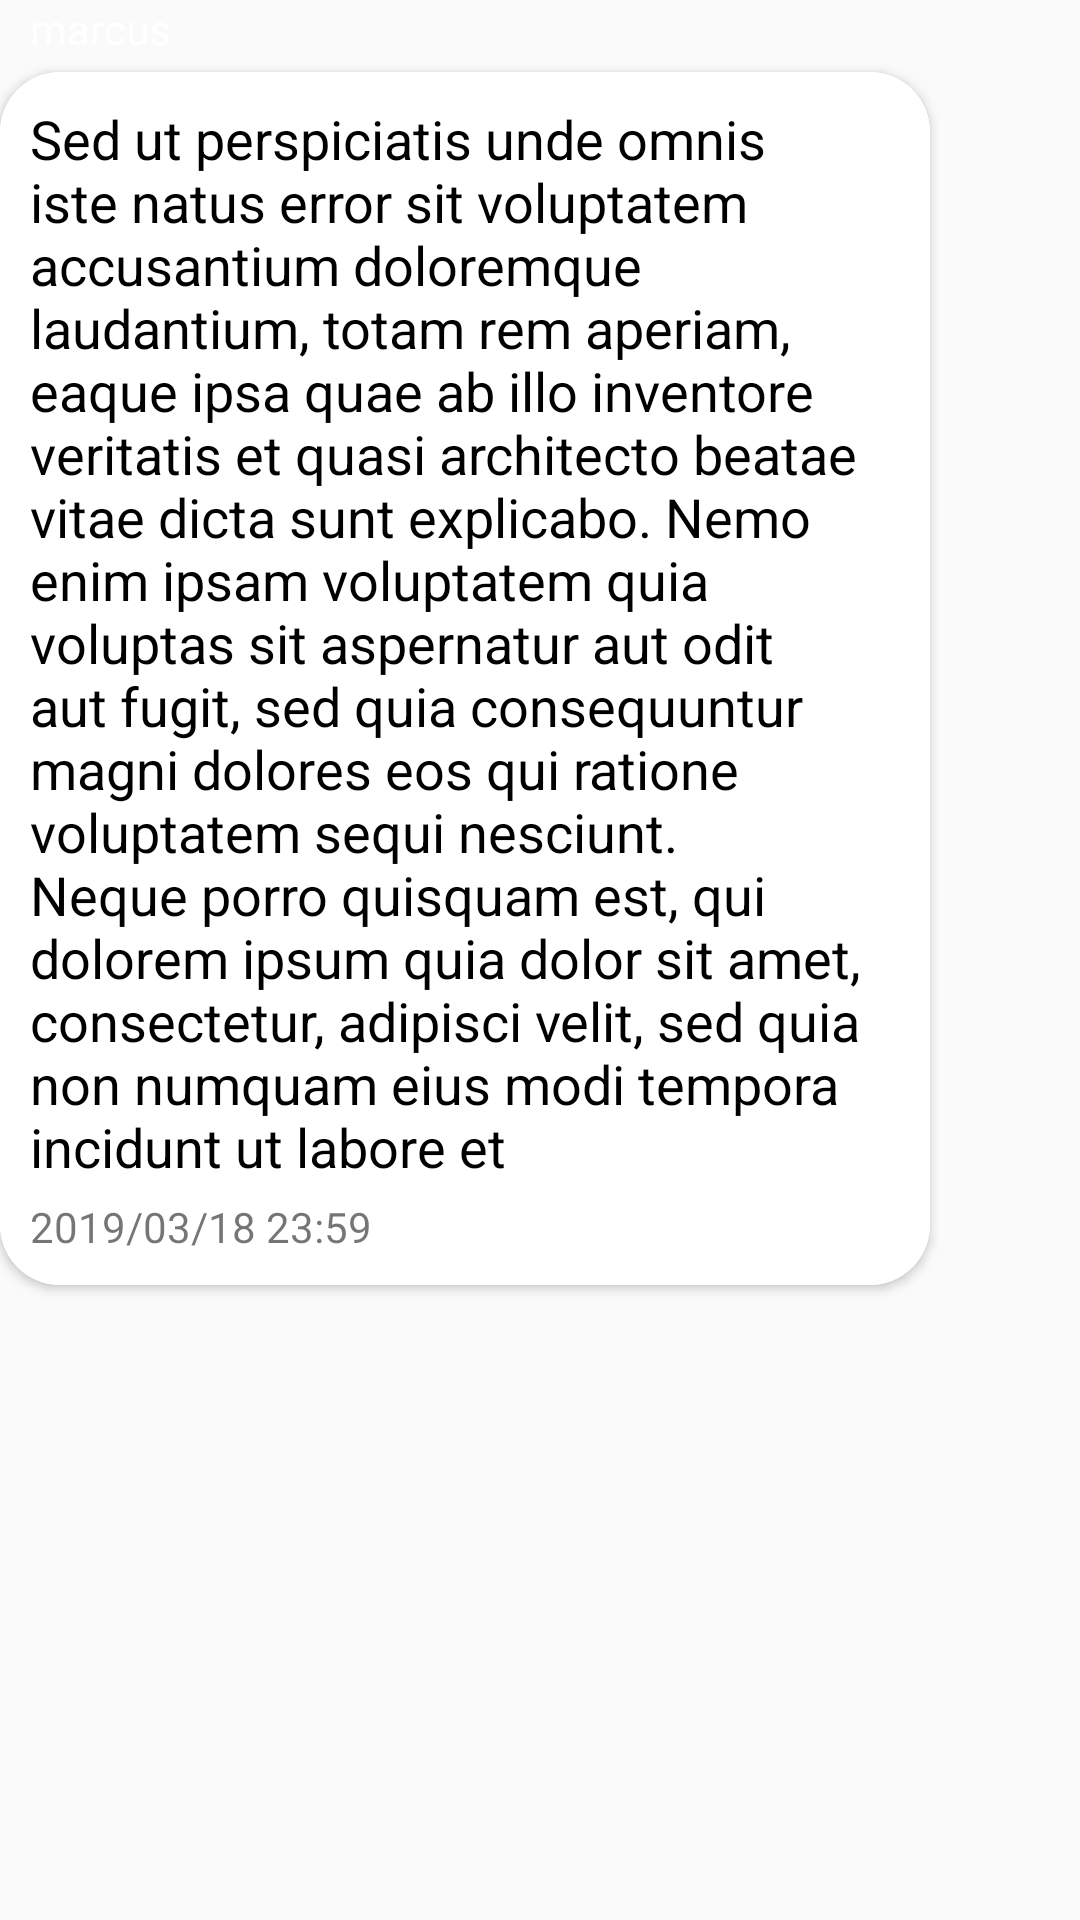

This screen was rendered from an Android layout file. Write that file and the resources it references.
<!-- AndroidManifest.xml: application theme AppTheme -->
<!-- res/layout/user_message_item.xml -->
<?xml version="1.0" encoding="utf-8"?>
<LinearLayout xmlns:android="http://schemas.android.com/apk/res/android"
    android:layout_width="match_parent"
    android:layout_height="wrap_content"
    xmlns:app="http://schemas.android.com/apk/res-auto"
    android:orientation="vertical"
    android:layout_marginVertical="10dp"
    android:layout_marginHorizontal="20dp">
    <RelativeLayout
        android:layout_width="wrap_content"
        android:layout_height="wrap_content">
        <View
            android:id="@+id/message_left_view"
            android:layout_width="50dp"
            android:layout_height="wrap_content"
            android:visibility="gone"/>
        <TextView
            android:id="@+id/message_nick"
            android:layout_width="match_parent"
            android:layout_height="wrap_content"
            android:textSize="14dp"
            android:textColor="@color/white"
            android:layout_marginLeft="10dp"
            android:text="marcus"
            android:layout_toEndOf="@+id/message_left_view"
            android:layout_toStartOf="@+id/message_right_view"
            android:layout_marginBottom="5dp"/>
        <android.support.v7.widget.CardView
            android:layout_width="match_parent"
            android:layout_height="wrap_content"
            app:cardCornerRadius="20dp"
            android:layout_below="@+id/message_nick"
            android:layout_toEndOf="@+id/message_left_view"
            android:layout_toStartOf="@+id/message_right_view">
            <LinearLayout

                android:layout_width="match_parent"
                android:layout_height="match_parent"
                android:orientation="vertical"
                android:background="@color/white"
                android:padding="10dp">
                <TextView
                    android:id="@+id/message_text"
                    android:layout_width="match_parent"
                    android:layout_height="wrap_content"
                    android:text="@string/sample_long"
                    android:textSize="18dp"
                    android:textColor="#000"
                    android:layout_marginBottom="5dp"/>
                <TextView
                    android:id="@+id/message_time_stamp"
                    android:layout_width="match_parent"
                    android:layout_height="wrap_content"
                    android:text="2019/03/18 23:59"/>
            </LinearLayout>

        </android.support.v7.widget.CardView>
        <View
            android:id="@+id/message_right_view"
            android:layout_width="50dp"
            android:layout_height="wrap_content"
            android:layout_alignParentEnd="true"/>
    </RelativeLayout>

</LinearLayout>
<!-- resources referenced by this layout -->
<resources>
  <color name="white">#ffffff</color>
  <string name="sample_long">Sed ut perspiciatis unde omnis iste natus error sit voluptatem accusantium doloremque laudantium, totam rem aperiam, eaque ipsa quae ab illo inventore veritatis et quasi architecto beatae vitae dicta sunt explicabo. Nemo enim ipsam voluptatem quia voluptas sit aspernatur aut odit aut fugit, sed quia consequuntur magni dolores eos qui ratione voluptatem sequi nesciunt. Neque porro quisquam est, qui dolorem ipsum quia dolor sit amet, consectetur, adipisci velit, sed quia non numquam eius modi tempora incidunt ut labore et </string>
  <style name="AppTheme" parent="Theme.AppCompat.Light.NoActionBar">
          
          <item name="colorPrimary">@color/colorPrimary</item>
          <item name="colorPrimaryDark">@color/colorPrimaryDark</item>
          <item name="colorAccent">@color/colorAccent</item>
          <item name="android:textColorHint">@color/white</item>
      </style>
  <color name="colorPrimary">#1D81F8</color>
  <color name="colorPrimaryDark">#0E4894</color>
  <color name="colorAccent">#CE0029</color>
</resources>
